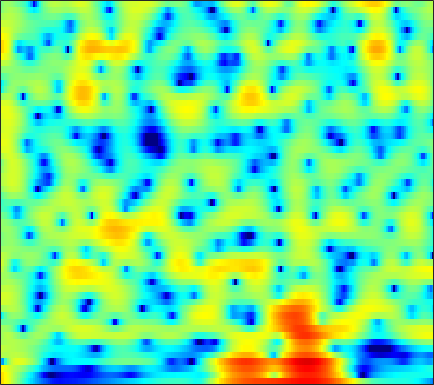

Data behind this chart, as committed beside it:
8.0456, 7.3544, 6.3698, 5.3105, 4.4662, 3.2734, 2.0073, 1.0139, -0.3617, -1.7798, -3.2221, -4.3087, -5.7329, -7.0941, -8.0593, -9.272, -10.388, -11.176, -12.177, -13.149, -14.096, -14.812, -15.775, -16.689
7.85, 7.165, 6.212, 5.214, 4.439, 3.371, 2.266, 1.413, 0.2426, -0.9677, -2.221, -3.194, -4.545, -5.97, -7.098, -8.7, -10.44, -11.87, -13.99, -16.37, -19.01, -21.05, -23.47, -24.68
6.574, 5.896, 5.093, 4.4, 3.936, 3.362, 2.8, 2.365, 1.742, 1.051, 0.2742, -0.3679, -1.308, -2.336, -3.157, -4.314, -5.535, -6.494, -7.812, -9.112, -10.33, -11.17, -12.12, -12.84
-10.08, -11.06, -3.582, 0.1339, 1.81, 3.249, 4.101, 4.462, 4.659, 4.586, 4.285, 3.918, 3.261, 2.427, 1.697, 0.5702, -0.7669, -1.94, -3.774, -5.988, -8.739, -11.36, -16.33, -26.34
2.663, 2.373, 2.281, 2.405, 2.558, 2.755, 2.886, 2.919, 2.863, 2.689, 2.393, 2.085, 1.56, 0.9246, 0.3902, -0.3948, -1.27, -1.983, -2.995, -4.042, -5.061, -5.764, -6.565, -7.151
3.203, 2.997, 2.802, 2.669, 2.591, 2.493, 2.38, 2.274, 2.096, 1.879, 1.615, 1.378, 0.9899, 0.524, 0.1418, -0.4052, -0.995, -1.465, -2.131, -2.826, -3.524, -4.035, -4.675, -5.242
1.723, 1.995, 2.271, 2.43, 2.475, 2.45, 2.347, 2.232, 2.027, 1.812, 1.616, 1.489, 1.321, 1.12, 0.9376, 0.6411, 0.2699, -0.06503, -0.624, -1.338, -2.233, -3.036, -4.294, -5.776
1.166, 1.902, 2.435, 2.566, 2.438, 2.013, 1.34, 0.7184, -0.1772, -0.9832, -1.425, -1.377, -0.8705, -0.1223, 0.4279, 1.025, 1.407, 1.545, 1.518, 1.233, 0.6597, 0.02508, -1.147, -2.726
1.555, 1.499, 1.321, 0.9398, 0.4522, -0.5528, -2.096, -3.704, -6.848, -12.56, -22.46, -14.25, -8.13, -4.787, -3.066, -1.399, -0.2279, 0.4002, 0.9858, 1.349, 1.527, 1.559, 1.496, 1.362
-1.42, -1.275, -1.004, -0.8259, -0.82, -1.039, -1.526, -1.992, -2.675, -3.412, -3.979, -4.055, -3.731, -3.232, -2.853, -2.341, -1.804, -1.398, -0.8515, -0.2842, 0.2853, 0.701, 1.218, 1.669
-7.527, -4.293, -1.787, -0.3647, 0.2829, 0.7625, 0.8565, 0.7383, 0.4554, 0.01379, -0.7279, -1.397, -2.329, -3.296, -4.076, -5.114, -5.82, -5.877, -5.192, -3.906, -2.424, -1.343, -0.03549, 1.084
1.253, 1.547, 2.022, 2.404, 2.57, 2.608, 2.418, 2.074, 1.421, 0.6596, -0.3729, -1.434, -3.223, -5.435, -7.505, -11.31, -17.33, -21.75, -15.38, -10.14, -6.691, -4.74, -2.666, -1.013
3.912, 3.83, 3.717, 3.585, 3.431, 3.086, 2.611, 2.136, 1.257, 0.1916, -0.9509, -1.971, -3.606, -5.454, -6.872, -8.716, -10.23, -10.9, -11.01, -10.16, -8.63, -7.215, -5.27, -3.485
3.979, 3.997, 3.933, 3.763, 3.562, 3.167, 2.65, 2.198, 1.389, 0.2883, -0.9278, -1.926, -3.489, -5.394, -7.033, -9.655, -13.19, -16.99, -26.98, -21.39, -13.9, -10.57, -7.297, -4.784
2.579, 2.843, 3.031, 3.012, 2.894, 2.618, 2.149, 1.736, 1.125, 0.2563, -0.8383, -1.684, -2.907, -4.317, -5.468, -7.047, -8.593, -9.539, -10.14, -9.787, -8.542, -7.241, -5.393, -3.621
1.202, 1.598, 1.887, 1.955, 1.876, 1.637, 1.245, 0.8334, 0.2856, -0.2568, -1.033, -1.743, -2.746, -3.839, -4.73, -5.925, -6.996, -7.616, -7.959, -7.621, -6.688, -5.722, -4.197, -2.595
1.625, 1.662, 1.431, 1.007, 0.5662, -0.06848, -0.5244, -0.8402, -1.254, -1.415, -1.58, -1.941, -2.678, -3.717, -4.807, -6.762, -9.598, -12.64, -17.61, -15.59, -10.36, -7.487, -4.597, -2.333
3.033, 2.449, 1.242, -0.5823, -2.415, -5.543, -8.174, -7.927, -5.724, -3.815, -2.349, -1.687, -1.437, -1.726, -2.26, -3.368, -4.794, -5.949, -6.997, -6.696, -5.453, -4.264, -2.683, -1.274
3.901, 3.259, 2.061, 0.3518, -1.21, -3.751, -5.402, -5.519, -4.137, -2.026, -0.7437, -0.04142, 0.5725, 0.7651, 0.7206, 0.4483, 0.0583, -0.2794, -0.7467, -1.226, -1.661, -2.077, -2.727, -3.385
2.915, 2.712, 2.347, 1.861, 1.449, 0.8573, 0.5231, 0.5049, 0.3645, 0.5439, 0.8302, 0.9456, 1.06, 1.114, 1.087, 0.9509, 0.6845, 0.4191, -0.08621, -0.8017, -1.784, -2.822, -4.865, -8.099
1.035, 1.272, 1.446, 1.485, 1.421, 1.31, 1.001, 0.8489, 0.704, 0.3619, 0.1661, 0.04102, -0.1279, -0.2097, -0.2364, -0.2286, -0.2354, -0.2673, -0.3642, -0.5832, -0.9638, -1.317, -1.885, -2.425
-0.3634, 0.2193, 0.695, 0.919, 0.9446, 0.8804, 0.5154, 0.06496, -0.4309, -1.214, -2.109, -2.683, -3.286, -3.52, -3.38, -2.826, -2.054, -1.484, -0.8042, -0.2679, 0.09125, 0.2838, 0.4711, 0.5894
-0.4101, 0.1932, 0.7116, 0.9188, 0.8989, 0.5769, 0.1801, -0.4783, -1.658, -3.065, -5.335, -7.615, -12.01, -15.82, -12.6, -7.751, -4.507, -2.76, -1.069, 0.1295, 0.9749, 1.397, 1.778, 1.989
0.5166, 0.7936, 0.9921, 0.9912, 0.8452, 0.4282, -0.1213, -0.5273, -1.549, -2.593, -3.924, -5.146, -6.477, -6.907, -6.168, -4.274, -2.255, -0.9749, 0.4188, 1.419, 2.065, 2.344, 2.425, 2.242
0.7963, 0.7472, 0.4835, 0.04552, -0.3743, -0.9561, -1.814, -2.026, -2.341, -2.491, -2.244, -2.077, -1.644, -1.063, -0.5009, 0.3075, 1.187, 1.793, 2.483, 2.986, 3.205, 3.192, 2.859, 2.109
-0.6938, -0.8775, -1.481, -2.527, -3.668, -5.511, -8.197, -10.03, -9.39, -7.186, -4.807, -3.241, -1.688, -0.4238, 0.3745, 1.282, 2.012, 2.485, 2.966, 3.299, 3.425, 3.373, 3.112, 2.55
-2.984, -2.898, -3.115, -3.873, -4.953, -6.888, -9.737, -11.92, -11.27, -8.327, -5.541, -3.993, -2.368, -1.161, -0.48, 0.2781, 0.8731, 1.244, 1.675, 1.999, 2.28, 2.418, 2.514, 2.516
-3.861, -3.083, -2.431, -2.18, -2.177, -2.521, -2.623, -2.959, -2.806, -2.635, -2.219, -1.97, -1.683, -1.508, -1.43, -1.399, -1.288, -1.154, -0.8457, -0.3966, 0.1317, 0.5636, 1.099, 1.605
-2.252, -1.122, -0.06391, 0.6239, 1.027, 1.174, 1.303, 1.208, 0.9396, 0.6194, 0.07219, -0.4147, -1.315, -2.52, -3.542, -5.073, -6.335, -6.751, -6.341, -5.101, -3.756, -2.743, -1.492, -0.3805
0.4446, 1.303, 2.251, 2.888, 3.178, 3.463, 3.33, 3.271, 2.733, 2.094, 1.044, 0.08654, -1.648, -3.96, -6.259, -10.6, -18.43, -31.65, -16.84, -11.96, -9.285, -7.852, -6.13, -4.439
2.062, 2.626, 3.258, 3.749, 3.956, 4.089, 3.974, 3.72, 3.246, 2.428, 1.371, 0.3469, -1.242, -3.166, -4.816, -7.116, -9.365, -10.7, -12.02, -12.99, -14.4, -15.51, -15.6, -12.53
2.068, 2.609, 3.205, 3.683, 3.954, 4.034, 4.03, 3.738, 3.301, 2.525, 1.599, 0.71, -0.6119, -2.13, -3.387, -5.087, -6.882, -8.204, -10.11, -12.12, -14.53, -16.38, -17.23, -14.02
0.5277, 1.513, 2.604, 3.348, 3.752, 3.977, 3.997, 3.779, 3.31, 2.599, 1.715, 0.8966, -0.355, -1.738, -2.896, -4.553, -6.319, -7.647, -9.309, -10.55, -11.27, -11.14, -10.31, -8.831
-0.7666, 0.8852, 2.467, 3.451, 3.841, 4.139, 3.953, 3.769, 3.109, 2.357, 1.344, 0.5314, -0.7113, -2.089, -3.229, -5.003, -7.124, -9.104, -12.45, -16.93, -18.24, -15.23, -11, -7.824
1.817, 2.692, 3.514, 4.007, 4.138, 3.977, 3.474, 2.91, 1.906, 0.6909, -0.6861, -1.671, -2.882, -3.975, -4.684, -5.721, -6.918, -8.091, -9.917, -11.71, -11.94, -10.49, -7.943, -5.536
4.248, 4.462, 4.595, 4.479, 4.242, 3.543, 2.608, 1.468, -0.2697, -2.702, -5.64, -8.077, -10.26, -9.767, -8.659, -7.308, -6.473, -6.087, -5.724, -5.384, -4.83, -4.308, -3.433, -2.501
4.943, 4.977, 4.897, 4.577, 4.154, 3.347, 2.195, 0.9948, -0.9725, -3.696, -7.218, -10.58, -13.88, -11.87, -9.53, -7.269, -5.755, -4.915, -4.083, -3.398, -2.811, -2.411, -1.901, -1.439
4.37, 4.523, 4.537, 4.347, 4.014, 3.43, 2.479, 1.718, 0.3824, -1.075, -2.515, -3.526, -4.49, -4.919, -4.96, -4.76, -4.399, -4.105, -3.685, -3.279, -2.902, -2.614, -2.297, -2.054
3.592, 3.991, 4.262, 4.281, 4.151, 3.742, 3.119, 2.581, 1.644, 0.668, -0.4093, -1.206, -2.221, -3.149, -3.763, -4.391, -4.807, -4.953, -4.916, -4.685, -4.329, -4.051, -3.71, -3.462
3.532, 4.062, 4.489, 4.606, 4.579, 4.234, 3.758, 3.26, 2.416, 1.461, 0.2922, -0.6675, -2.112, -3.747, -5.107, -6.974, -8.648, -9.337, -9.165, -8.203, -7.08, -6.421, -5.754, -5.382
4.232, 4.617, 4.917, 4.97, 4.855, 4.486, 4.011, 3.404, 2.598, 1.567, 0.3429, -0.6837, -2.354, -4.423, -6.492, -10.34, -17.29, -30.06, -17.2, -11.69, -9.031, -7.955, -7.392, -7.536
4.712, 4.905, 4.977, 4.874, 4.583, 4.146, 3.382, 2.711, 1.758, 0.6814, -0.315, -1.051, -2.013, -3.099, -3.956, -5.216, -6.33, -6.792, -6.732, -6.261, -5.801, -5.717, -6.138, -7.329
3.987, 4.119, 4.162, 3.963, 3.652, 2.938, 1.698, 0.7097, -1.171, -3.017, -4.088, -4.158, -3.443, -2.627, -2.106, -1.667, -1.422, -1.315, -1.287, -1.304, -1.505, -1.781, -2.308, -3.064
0.9331, 1.384, 1.94, 2.176, 2.186, 1.514, 0.3124, -1.066, -4.309, -10.01, -21.13, -12.06, -5.727, -2.461, -0.9757, 0.356, 1.148, 1.477, 1.655, 1.578, 1.266, 0.8902, 0.2392, -0.5219
-6.48, -3.929, -1.539, 0.02541, 0.6272, 0.9571, 0.8609, 0.3193, -0.5087, -1.271, -1.588, -1.352, -0.4788, 0.597, 1.329, 2.1, 2.612, 2.817, 2.867, 2.611, 2.085, 1.483, 0.338, -1.262
-7.413, -5.226, -2.824, -1.191, -0.3631, 0.4539, 0.7981, 0.8548, 0.9351, 0.9207, 0.9518, 1.068, 1.293, 1.58, 1.817, 2.079, 2.249, 2.292, 2.192, 1.899, 1.359, 0.777, -0.3079, -1.811
-2.565, -2.04, -1.276, -0.6089, -0.152, 0.1917, 0.3696, 0.5361, 0.5474, 0.5046, 0.484, 0.4926, 0.5264, 0.5935, 0.6605, 0.7661, 0.8469, 0.8761, 0.8429, 0.7333, 0.4987, 0.2302, -0.2192, -0.744
0.3615, 0.5308, 0.6562, 0.7328, 0.6893, 0.5269, 0.359, 0.1636, -0.1873, -0.5046, -0.799, -1.007, -1.177, -1.224, -1.19, -1.04, -0.8145, -0.6271, -0.3764, -0.187, -0.0524, -0.002406, 0.01995, -0.003979
3.149, 3.086, 2.8, 2.369, 1.873, 1.149, 0.4055, -0.2821, -1.224, -2.094, -2.939, -3.553, -4.18, -4.45, -4.355, -3.826, -3.039, -2.411, -1.599, -0.9598, -0.4598, -0.1711, 0.1128, 0.3052
6.02, 5.696, 5.001, 3.959, 2.919, 1.434, -0.2855, -1.815, -3.44, -4.898, -6.482, -7.968, -10.65, -13.47, -12.81, -9.355, -6.278, -4.547, -2.935, -1.85, -1.113, -0.7145, -0.3314, -0.04239
8.068, 7.544, 6.492, 4.882, 3.314, 0.5464, -3.439, -7.467, -11.77, -11.01, -9.586, -9.46, -10.66, -12.08, -11.51, -8.693, -6.175, -4.913, -3.909, -3.48, -3.418, -3.406, -3.145, -2.615
8.068, 7.597, 6.571, 5.07, 3.694, 1.219, -2.01, -4.803, -7.405, -7.281, -6.092, -5.416, -4.893, -4.57, -4.354, -4.114, -4.061, -4.259, -5.064, -6.817, -9.984, -13.6, -15.21, -10.25
6.472, 6.189, 5.542, 4.665, 3.857, 2.586, 1.264, 0.4118, -0.5632, -1.228, -1.609, -1.788, -1.951, -2.146, -2.334, -2.697, -3.235, -3.809, -4.932, -6.593, -8.673, -10.13, -10.61, -9.184
4.8, 4.67, 4.396, 3.982, 3.536, 2.911, 2.268, 1.831, 1.179, 0.5821, 0.06486, -0.2763, -0.6994, -1.111, -1.431, -1.872, -2.366, -2.783, -3.398, -4.018, -4.581, -4.884, -5.114, -5.139
3.305, 3.359, 3.364, 3.241, 3.082, 2.807, 2.434, 2.063, 1.559, 1.037, 0.5019, 0.1095, -0.4097, -0.8822, -1.197, -1.561, -1.865, -2.055, -2.244, -2.363, -2.464, -2.534, -2.625, -2.725
1.625, 2.017, 2.358, 2.53, 2.596, 2.48, 2.19, 1.847, 1.374, 0.8019, 0.1403, -0.4015, -1.137, -1.824, -2.235, -2.594, -2.653, -2.515, -2.158, -1.742, -1.328, -1.069, -0.7967, -0.6474
-0.3784, 0.5856, 1.438, 1.895, 1.984, 1.859, 1.54, 1.254, 0.6796, -0.06316, -0.9872, -1.85, -3.214, -4.834, -6.111, -7.204, -6.757, -5.579, -3.756, -2.135, -0.8345, -0.0669, 0.6826, 1.159
-0.6241, 0.3971, 1.167, 1.348, 1.126, 0.6395, 0.004219, -0.4412, -1.129, -1.789, -2.562, -3.342, -4.922, -7.574, -10.95, -19.44, -14.42, -9.009, -4.703, -1.949, -0.07916, 0.9325, 1.858, 2.431
